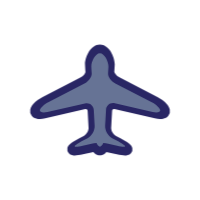
t = 0.00 s
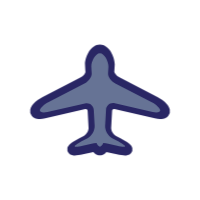
t = 1.11 s
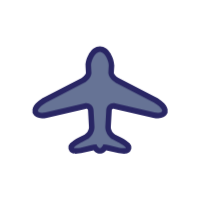
t = 1.25 s
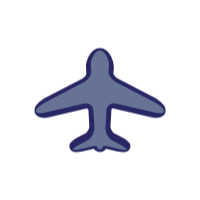
t = 1.39 s
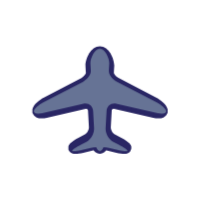
t = 1.54 s
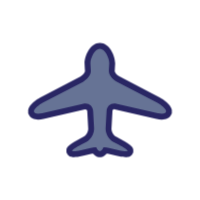
t = 1.81 s

The animated SVG that drew these frames (rendered in a browser with its animation timeline set to each time). Animation: 1 CSS @keyframes rule; one cycle of 2.22 s, repeats indefinitely.

<svg xml:space="preserve" viewBox="0 0 100 100" y="0" x="0" xmlns="http://www.w3.org/2000/svg" id="圖層_1" version="1.1" style="height: 100%; width: 100%; background: none; shape-rendering: auto; animation-play-state: running; animation-delay: 0s;" width="200px" height="200px"><g class="ldl-scale" style="transform-origin: 50% 50%; transform: rotate(0deg) scale(0.8, 0.8); animation-play-state: running; animation-delay: 0s;"><g class="ldl-ani" style="animation-play-state: running; animation-delay: 0s;"><g class="ldl-layer" style="animation-play-state: running; animation-delay: 0s;"><g class="ldl-ani" style="transform: scale(0.91); transform-origin: 50px 50px; animation: 1.11111s linear -0.833333s infinite normal forwards running breath-e6d77b9e-0a5a-4221-9734-fe422f1eeac5;"><path fill="#d1d1d1" d="M66.131 85.737c-1.33 0-3.2-.263-5.268-.741l-6.075-1.403a11.522 11.522 0 0 0-.656-.131c-1.509 1.865-3.204 2.204-4.235 2.204s-2.727-.339-4.235-2.203c-.233.04-.452.084-.656.131l-6.074 1.403c-2.067.478-3.938.741-5.268.741-.643 0-2.601 0-3.871-1.554a3.82 3.82 0 0 1-.788-3.19c.208-1.023.557-2.736 7.318-6.247l3.401-1.766c1.595-.828 3.007-3.307 2.906-5.101l-.61-10.85c-.026-.457-.206-1.223-1.126-1.223-.136 0-.282.018-.433.053l-25.768 5.95c-1.16.268-2.274.404-3.308.404-2.988 0-4.549-1.144-5.332-2.103a4.697 4.697 0 0 1-.955-3.926c.702-3.438 5.137-6.562 7.647-7.865l24.868-12.915c1.923-.999 2.988-2.895 2.999-3.45-.144-2.56-.247-4.285-.264-4.494a4.33 4.33 0 0 1-.012-.302v-.21c0-4.306 3.375-12.687 9.563-12.687 6.188 0 9.564 8.381 9.564 12.687v.208c0 .103-.004.206-.013.309a590.01 590.01 0 0 0-.261 4.448c.021.526 1.098 2.398 3.002 3.387l25.064 13.017c2.51 1.304 6.946 4.427 7.647 7.865a4.694 4.694 0 0 1-.955 3.926c-.784.959-2.345 2.103-5.333 2.103-1.034 0-2.147-.136-3.308-.404l-25.97-5.998a1.927 1.927 0 0 0-.433-.052c-.92 0-1.101.766-1.126 1.223l-.613 10.896c-.101 1.794 1.311 4.273 2.906 5.101l3.4 1.766c6.759 3.51 7.109 5.222 7.317 6.245A3.816 3.816 0 0 1 70 84.18c-1.267 1.557-3.225 1.557-3.869 1.557z" style="fill: rgb(41, 38, 100); animation-play-state: running; animation-delay: 0s;"></path></g></g><g class="ldl-layer" style="animation-play-state: running; animation-delay: 0s;"><g class="ldl-ani" style="transform: scale(0.91); transform-origin: 50px 50px; animation: 1.11111s linear -1.11111s infinite normal forwards running breath-e6d77b9e-0a5a-4221-9734-fe422f1eeac5;"><path fill="#454545" d="M91.31 56.917c-.296-1.452-2.881-3.857-5.745-5.344L60.501 38.556c-2.864-1.487-5.101-4.568-4.973-6.847.128-2.279.249-4.327.268-4.551v-.208c0-3.183-2.64-9.021-5.897-9.021s-5.896 5.837-5.896 9.021v.21c.019.226.141 2.297.271 4.603s-2.107 5.409-4.97 6.896L14.435 51.573c-2.864 1.487-5.448 3.892-5.745 5.344-.296 1.452 2.034 2.046 5.178 1.32l25.769-5.951c3.144-.726 5.864 1.316 6.045 4.537l.61 10.851c.181 3.221-2.014 7.074-4.877 8.561l-3.401 1.766c-2.864 1.487-5.3 3.163-5.414 3.724s2.364.426 5.508-.3l6.075-1.403c.984-.227 2.163-.383 3.415-.468.576 1.366 1.393 2.446 2.3 2.446.907 0 1.725-1.08 2.301-2.446 1.252.085 2.432.241 3.415.468l6.075 1.403c3.144.726 5.622.861 5.507.3s-2.551-2.237-5.415-3.724l-3.4-1.766c-2.864-1.487-5.058-5.339-4.877-8.561l.613-10.896c.181-3.221 2.902-5.263 6.045-4.537l25.969 5.997c3.145.725 5.475.131 5.179-1.321z" style="fill: rgb(102, 115, 149); animation-play-state: running; animation-delay: 0s;"></path></g></g><metadata xmlnsD="https://loading.io/stock/" style="animation-play-state: running; animation-delay: 0s;">
</metadata></g></g><style id="breath-e6d77b9e-0a5a-4221-9734-fe422f1eeac5" data-anikit="">@keyframes breath-e6d77b9e-0a5a-4221-9734-fe422f1eeac5
{
  0% {
    animation-timing-function: cubic-bezier(0.9647,0.2413,-0.0705,0.7911);
    transform: scale(0.9099999999999999);
  }
  51% {
    animation-timing-function: cubic-bezier(0.9226,0.2631,-0.0308,0.7628);
    transform: scale(1.02994);
  }
  100% {
    transform: scale(0.9099999999999999);
  }
}</style><!-- [ldio] generated by https://loading.io/ --></svg>
